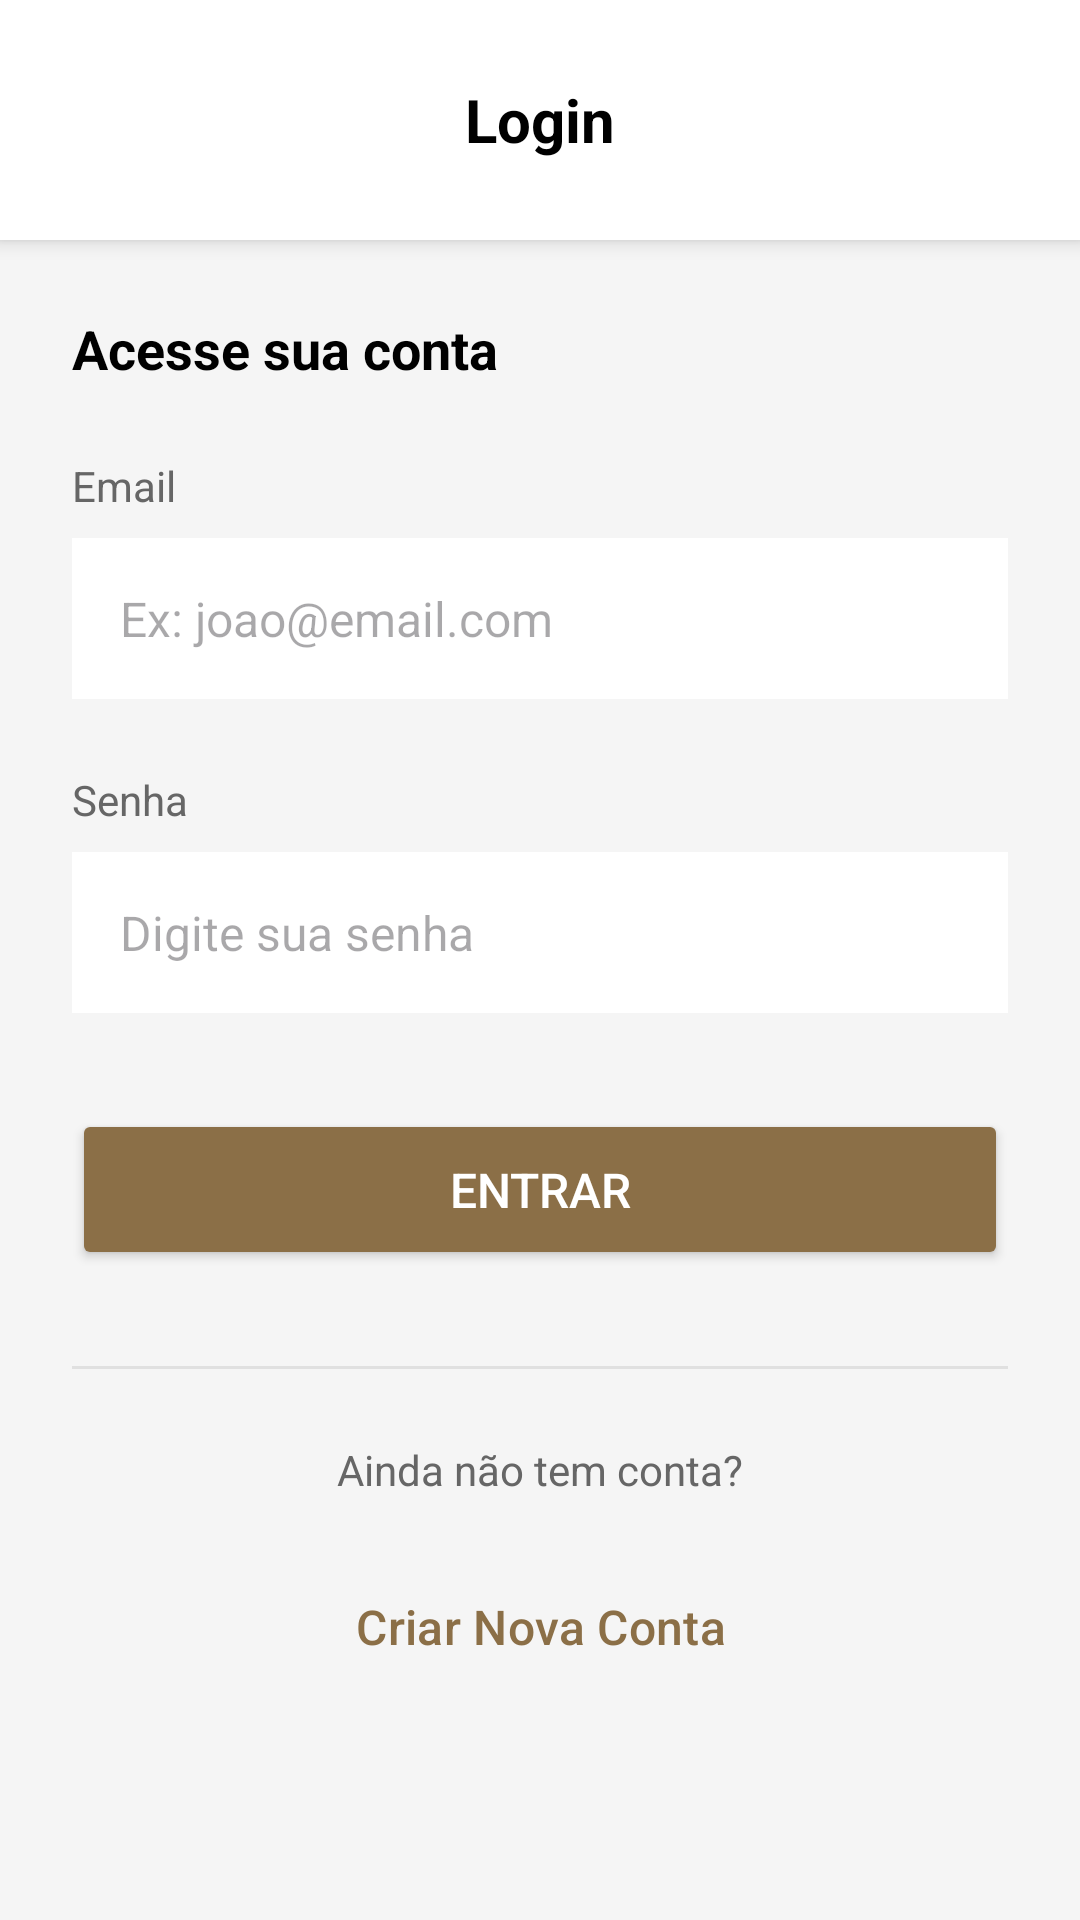

This screen was rendered from an Android layout file. Write that file and the resources it references.
<!-- AndroidManifest.xml: application theme Theme.Madereira -->
<!-- res/layout/activity_login.xml -->
<?xml version="1.0" encoding="utf-8"?>
<androidx.constraintlayout.widget.ConstraintLayout xmlns:android="http://schemas.android.com/apk/res/android"
    xmlns:app="http://schemas.android.com/apk/res-auto"
    android:layout_width="match_parent"
    android:layout_height="match_parent"
    android:background="#F5F5F5">

    
    <LinearLayout
        android:id="@+id/layoutHeader"
        android:layout_width="match_parent"
        android:layout_height="wrap_content"
        android:orientation="horizontal"
        android:padding="16dp"
        android:gravity="center_vertical"
        android:background="@android:color/white"
        android:elevation="4dp"
        app:layout_constraintTop_toTopOf="parent"
        app:layout_constraintStart_toStartOf="parent"
        app:layout_constraintEnd_toEndOf="parent">

        <Button
            android:id="@+id/btnVoltarLogin"
            android:layout_width="48dp"
            android:layout_height="48dp"
            android:text="←"
            android:textSize="20sp"
            android:textColor="#8B6F47"
            android:backgroundTint="#FFFFFF"
            style="?attr/materialButtonOutlinedStyle" />

        <TextView
            android:layout_width="0dp"
            android:layout_height="wrap_content"
            android:layout_weight="1"
            android:text="Login"
            android:textSize="20sp"
            android:textStyle="bold"
            android:textColor="#000000"
            android:gravity="center" />

        
        <View
            android:layout_width="48dp"
            android:layout_height="48dp" />

    </LinearLayout>

    
    <ScrollView
        android:layout_width="match_parent"
        android:layout_height="0dp"
        android:fillViewport="true"
        app:layout_constraintTop_toBottomOf="@id/layoutHeader"
        app:layout_constraintBottom_toBottomOf="parent"
        app:layout_constraintStart_toStartOf="parent"
        app:layout_constraintEnd_toEndOf="parent">

        <LinearLayout
            android:layout_width="match_parent"
            android:layout_height="wrap_content"
            android:orientation="vertical"
            android:padding="24dp">

            
            <TextView
                android:layout_width="wrap_content"
                android:layout_height="wrap_content"
                android:text="Acesse sua conta"
                android:textSize="18sp"
                android:textStyle="bold"
                android:textColor="#000000"
                android:layout_marginBottom="24dp" />

            
            <TextView
                android:layout_width="wrap_content"
                android:layout_height="wrap_content"
                android:text="Email"
                android:textSize="14sp"
                android:textColor="#666666"
                android:layout_marginBottom="8dp" />

            <EditText
                android:id="@+id/etEmailLogin"
                android:layout_width="match_parent"
                android:layout_height="wrap_content"
                android:hint="Ex: joao@email.com"
                android:inputType="textEmailAddress"
                android:padding="16dp"
                android:background="@android:color/white"
                android:textSize="16sp"
                android:layout_marginBottom="24dp" />

            
            <TextView
                android:layout_width="wrap_content"
                android:layout_height="wrap_content"
                android:text="Senha"
                android:textSize="14sp"
                android:textColor="#666666"
                android:layout_marginBottom="8dp" />

            <EditText
                android:id="@+id/etSenhaLogin"
                android:layout_width="match_parent"
                android:layout_height="wrap_content"
                android:hint="Digite sua senha"
                android:inputType="textPassword"
                android:padding="16dp"
                android:background="@android:color/white"
                android:textSize="16sp"
                android:layout_marginBottom="32dp" />

            
            <Button
                android:id="@+id/btnEntrarLogin"
                android:layout_width="match_parent"
                android:layout_height="wrap_content"
                android:text="Entrar"
                android:textSize="16sp"
                android:textColor="@android:color/white"
                android:backgroundTint="#8B6F47"
                android:padding="16dp"
                android:layout_marginBottom="24dp" />

            
            <View
                android:layout_width="match_parent"
                android:layout_height="1dp"
                android:background="#E0E0E0"
                android:layout_marginTop="8dp"
                android:layout_marginBottom="24dp" />

            
            <TextView
                android:layout_width="wrap_content"
                android:layout_height="wrap_content"
                android:text="Ainda não tem conta?"
                android:textSize="14sp"
                android:textColor="#666666"
                android:layout_gravity="center"
                android:layout_marginBottom="16dp" />

            <Button
                android:id="@+id/btnCriarContaLogin"
                android:layout_width="match_parent"
                android:layout_height="wrap_content"
                android:text="Criar Nova Conta"
                android:textSize="16sp"
                android:textColor="#8B6F47"
                android:backgroundTint="#FFFFFF"
                android:padding="16dp"
                style="?attr/materialButtonOutlinedStyle" />

        </LinearLayout>

    </ScrollView>

</androidx.constraintlayout.widget.ConstraintLayout>
<!-- resources referenced by this layout -->
<resources>
  <style name="Theme.Madereira" parent="Base.Theme.Madereira" />
  <style name="Base.Theme.Madereira" parent="Theme.Material3.DayNight.NoActionBar">
          
          
      </style>
</resources>
